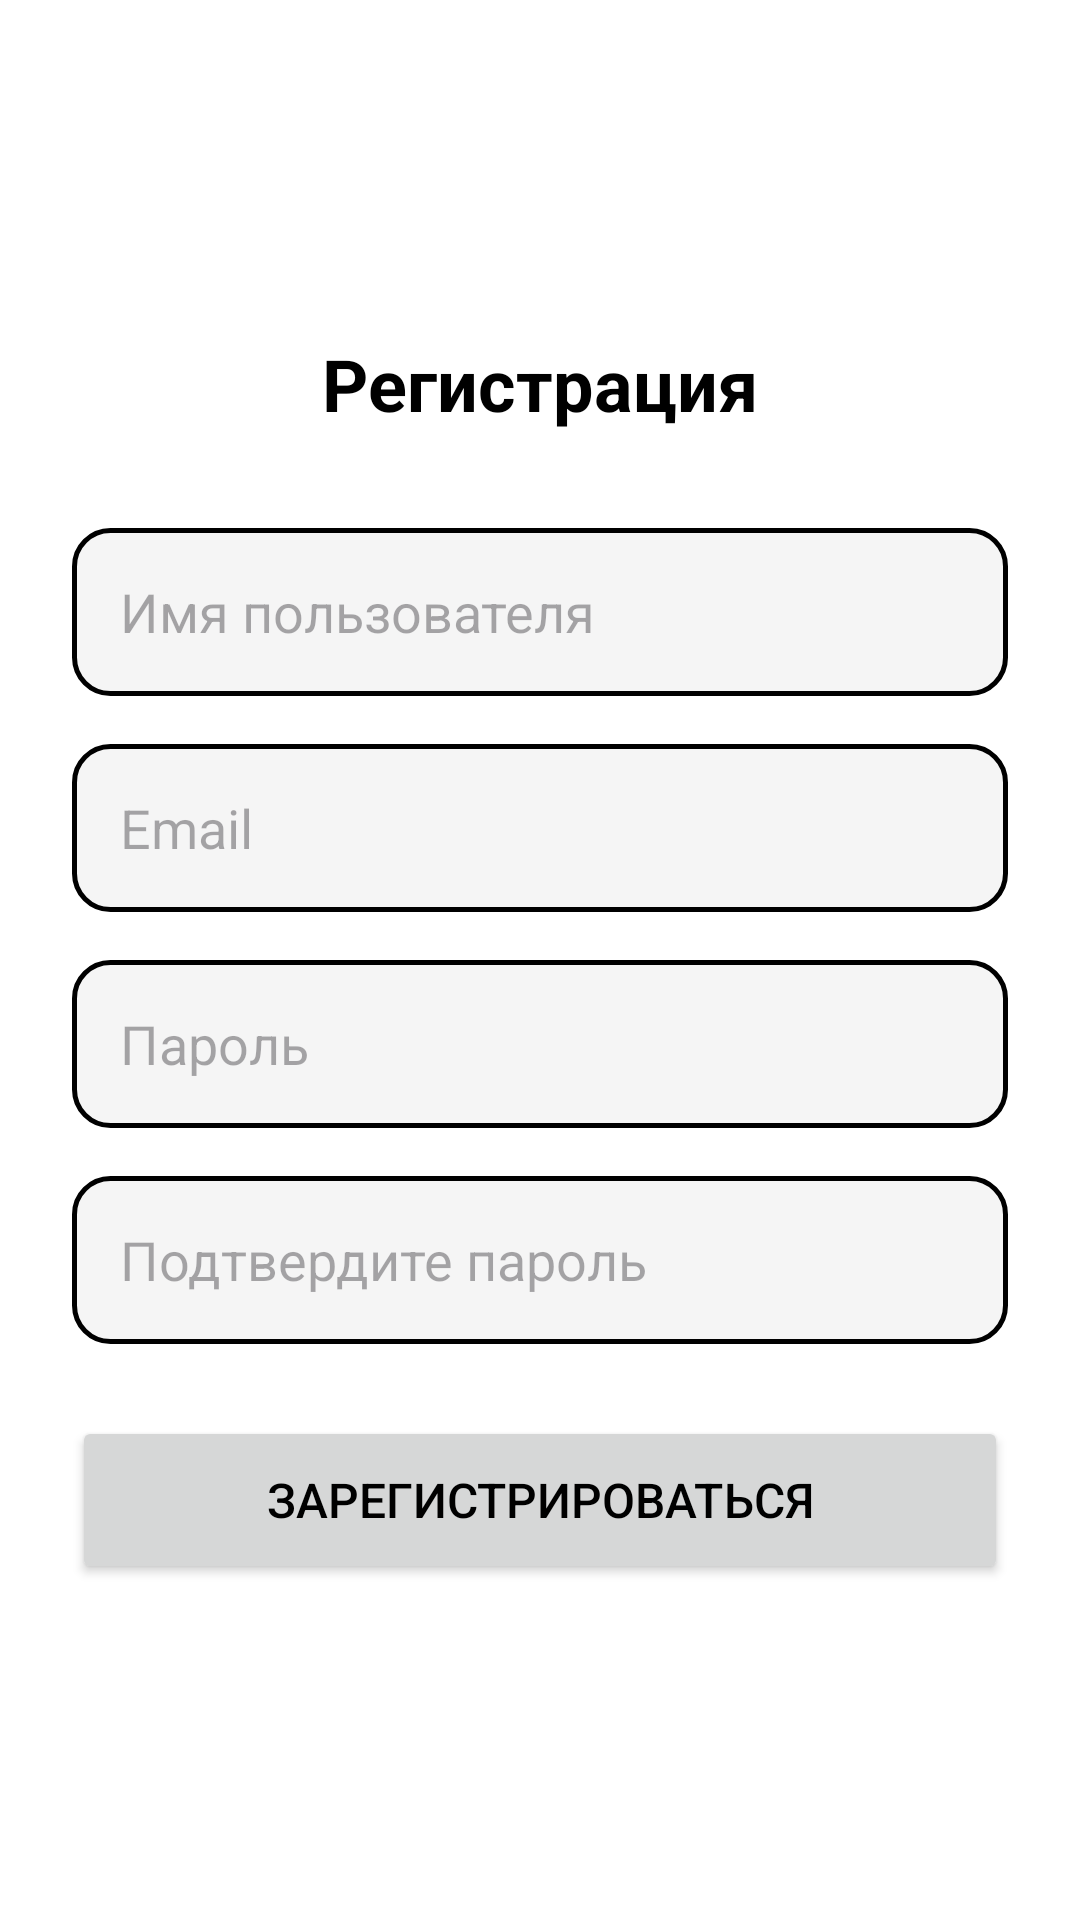

This screen was rendered from an Android layout file. Write that file and the resources it references.
<!-- AndroidManifest.xml: application theme Theme.Izbushka_android_app -->
<!-- res/layout/activity_register.xml -->
<?xml version="1.0" encoding="utf-8"?>
<LinearLayout xmlns:android="http://schemas.android.com/apk/res/android"
    android:layout_width="match_parent"
    android:layout_height="match_parent"
    android:orientation="vertical"
    android:padding="24dp"
    android:gravity="center">

    <TextView
        android:layout_width="wrap_content"
        android:layout_height="wrap_content"
        android:text="Регистрация"
        android:textSize="24sp"
        android:textStyle="bold"
        android:layout_marginBottom="32dp" />

    <EditText
        android:id="@+id/editTextUsername"
        android:layout_width="match_parent"
        android:layout_height="56dp"
        android:hint="Имя пользователя"
        android:inputType="text"
        android:padding="16dp"
        android:layout_marginBottom="16dp"
        android:background="@drawable/edit_text_bg" />

    <EditText
        android:id="@+id/editTextEmail"
        android:layout_width="match_parent"
        android:layout_height="56dp"
        android:hint="Email"
        android:inputType="textEmailAddress"
        android:padding="16dp"
        android:layout_marginBottom="16dp"
        android:background="@drawable/edit_text_bg" />

    <EditText
        android:id="@+id/editTextPassword"
        android:layout_width="match_parent"
        android:layout_height="56dp"
        android:hint="Пароль"
        android:inputType="textPassword"
        android:padding="16dp"
        android:layout_marginBottom="16dp"
        android:background="@drawable/edit_text_bg" />

    <EditText
        android:id="@+id/editTextConfirmPassword"
        android:layout_width="match_parent"
        android:layout_height="56dp"
        android:hint="Подтвердите пароль"
        android:inputType="textPassword"
        android:padding="16dp"
        android:layout_marginBottom="24dp"
        android:background="@drawable/edit_text_bg" />

    <Button
        android:id="@+id/buttonRegister"
        android:layout_width="match_parent"
        android:layout_height="56dp"
        android:text="Зарегистрироваться"
        android:textSize="16sp" />

    <ProgressBar
        android:id="@+id/progressBar"
        android:layout_width="wrap_content"
        android:layout_height="wrap_content"
        android:visibility="gone"
        android:layout_marginTop="16dp" />

    <TextView
        android:id="@+id/textViewError"
        android:layout_width="match_parent"
        android:layout_height="wrap_content"
        android:textColor="#FF0000"
        android:gravity="center"
        android:visibility="gone"
        android:layout_marginTop="16dp" />

</LinearLayout>
<!-- resources referenced by this layout -->
<resources>
  <!-- drawable edit_text_bg (drawable) -->
  <?xml version="1.0" encoding="utf-8"?>
  <shape xmlns:android="http://schemas.android.com/apk/res/android"
      android:shape="rectangle">
  
      <solid android:color="#F5F5F5" />
  
      <stroke
          android:width="1.5dp"
          android:color="#000000" />
  
      <corners android:radius="12dp" />
  
  </shape>
  <style name="Theme.Izbushka_android_app" parent="Base.Theme.Izbushka_android_app" />
  <style name="Base.Theme.Izbushka_android_app" parent="Theme.Material3.DayNight.NoActionBar">
          <item name="colorPrimary">@color/light_primary</item>
          <item name="colorPrimaryVariant">@color/light_primary_variant</item>
          <item name="colorOnPrimary">@color/light_on_primary</item>
          <item name="colorSecondary">@color/light_secondary</item>
          <item name="colorSecondaryVariant">@color/light_secondary_variant</item>
          <item name="colorOnSecondary">@color/light_on_secondary</item>
          <item name="android:colorBackground">@color/light_background</item>
          <item name="android:windowBackground">@color/light_background</item>
          <item name="android:textColor">@color/light_text_primary</item>
          <item name="android:textColorSecondary">@color/light_text_secondary</item>
      </style>
  <color name="light_primary">#2196F3</color>
  <color name="light_primary_variant">#1976D2</color>
  <color name="light_on_primary">#FFFFFF</color>
  <color name="light_secondary">#03DAC6</color>
  <color name="light_secondary_variant">#018786</color>
  <color name="light_on_secondary">#000000</color>
  <color name="light_background">#FFFFFF</color>
  <color name="light_text_primary">#000000</color>
  <color name="light_text_secondary">#676767</color>
</resources>
